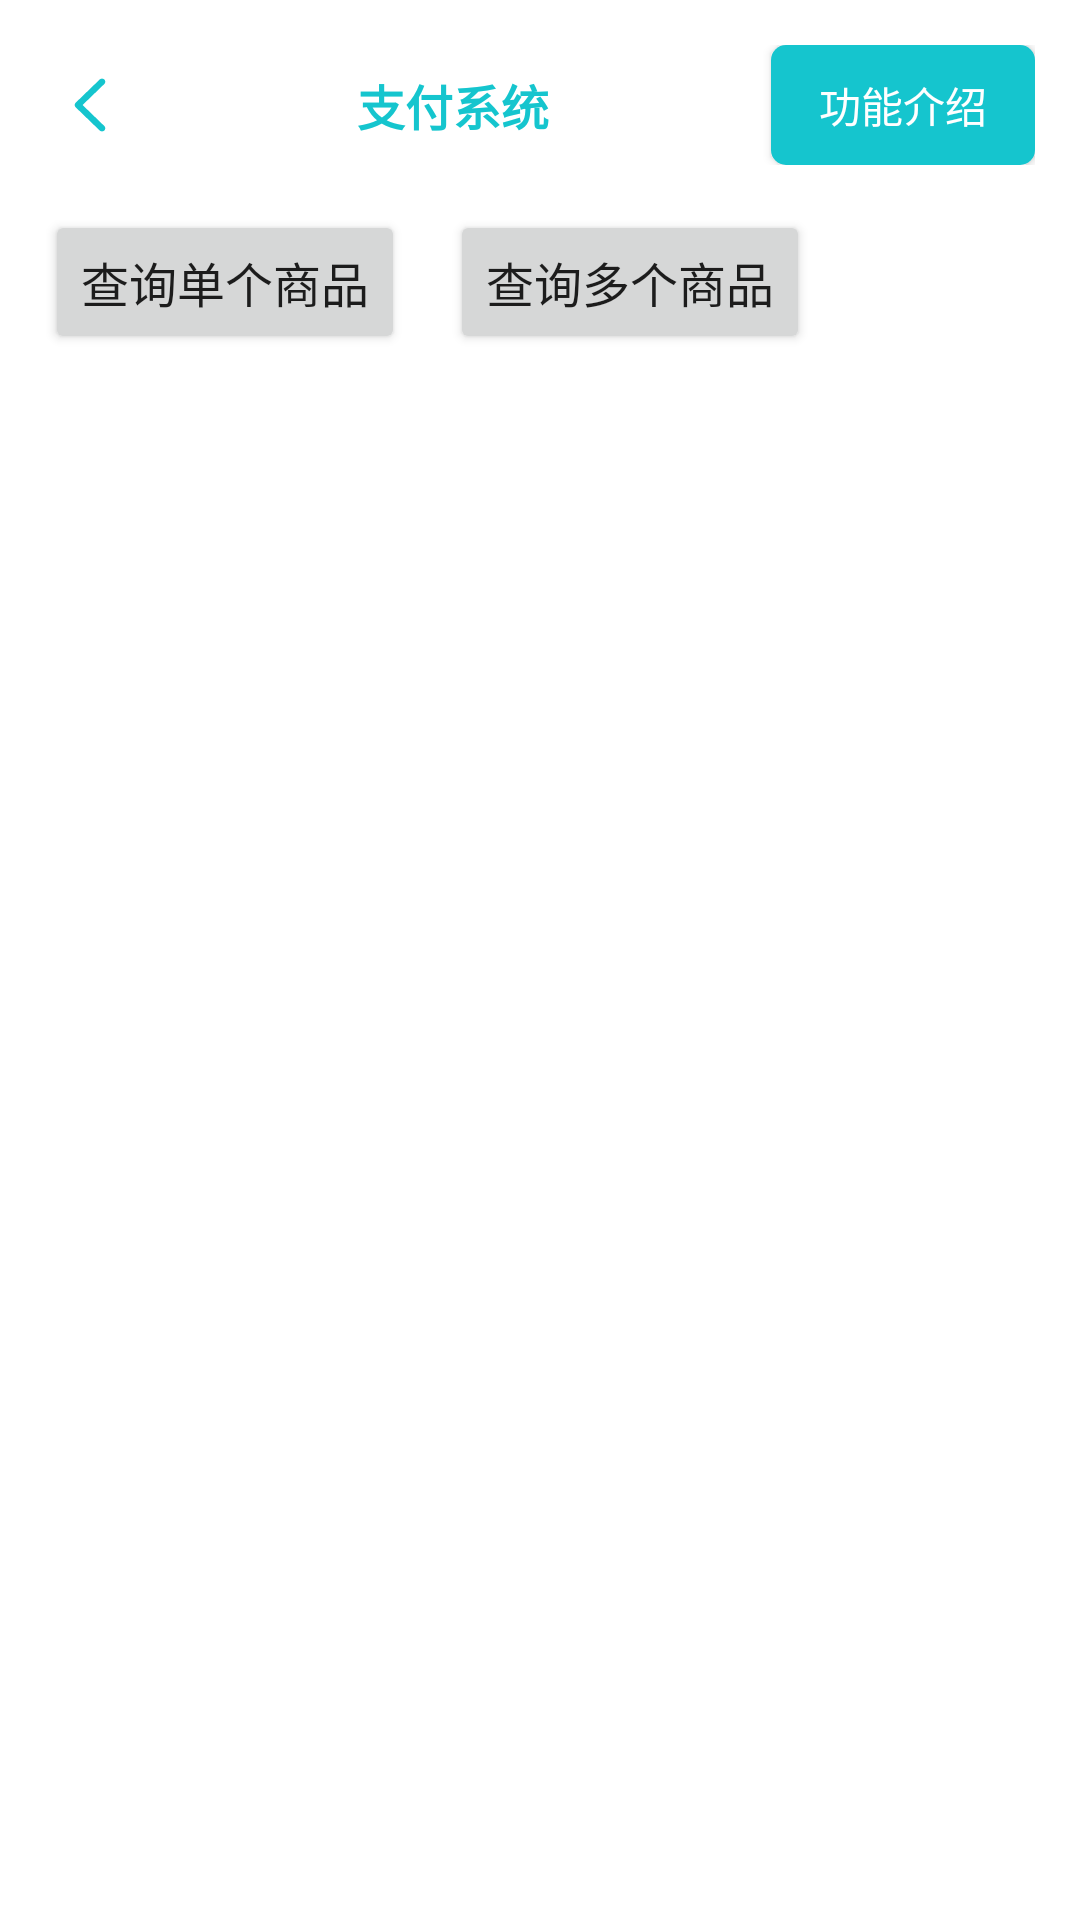

Write the Android layout XML for this screen, with the resource values it uses.
<!-- AndroidManifest.xml: application theme Theme.TDS_Android_Demo -->
<!-- res/layout/layout_pay_fragment.xml -->
<?xml version="1.0" encoding="utf-8"?>
<androidx.constraintlayout.widget.ConstraintLayout
    xmlns:android="http://schemas.android.com/apk/res/android"
    xmlns:app="http://schemas.android.com/apk/res-auto"
    xmlns:tools="http://schemas.android.com/tools"
    android:layout_width="match_parent"
    android:layout_height="match_parent"
    android:clickable="true"
    android:background="@color/white">

    <androidx.constraintlayout.widget.ConstraintLayout
        android:id="@+id/top_bar"
        android:layout_width="match_parent"
        android:layout_height="wrap_content"
        app:layout_constraintTop_toTopOf="parent"
        app:layout_constraintStart_toStartOf="parent"
        android:padding="15dp">


        <ImageButton
            android:id="@+id/close_button"
            android:layout_width="30dp"
            android:layout_height="30dp"
            android:src="@mipmap/back"
            android:background="@android:color/transparent"
            app:layout_constraintTop_toTopOf="parent"
            app:layout_constraintStart_toStartOf="parent"
            app:layout_constraintBottom_toBottomOf="parent"
            />

        <TextView
            android:layout_width="wrap_content"
            android:layout_height="wrap_content"
            app:layout_constraintTop_toTopOf="parent"
            app:layout_constraintBottom_toBottomOf="parent"
            app:layout_constraintStart_toEndOf="@id/close_button"
            app:layout_constraintEnd_toStartOf="@id/intro_button"
            android:text="支付系统"
            android:textStyle="bold"
            android:textColor="@color/TapTap"
            android:textSize="16sp"/>

        <Button
            android:id="@+id/intro_button"
            android:layout_width="wrap_content"
            android:layout_height="40dp"
            android:text="功能介绍"
            android:textSize="14sp"
            android:textColor="@color/white"
            android:background="@drawable/box_shape"
            app:layout_constraintTop_toTopOf="parent"
            app:layout_constraintBottom_toBottomOf="parent"
            app:layout_constraintEnd_toEndOf="parent"/>


    </androidx.constraintlayout.widget.ConstraintLayout>


    <Button
        android:id="@+id/single_commodity"
        android:text="查询单个商品"
        android:layout_marginLeft="15dp"
        app:layout_constraintTop_toBottomOf="@id/top_bar"
        app:layout_constraintStart_toStartOf="parent"
        style="@style/button_style" />

    <Button
        android:id="@+id/multiple_commodity"
        android:text="查询多个商品"
        android:layout_marginLeft="15dp"
        app:layout_constraintTop_toBottomOf="@id/top_bar"
        app:layout_constraintStart_toEndOf="@id/single_commodity"
        style="@style/button_style" />


    <androidx.recyclerview.widget.RecyclerView
        android:id="@+id/recycle_view"
        android:layout_width="match_parent"
        android:layout_height="wrap_content"
        tools:ignore="MissingConstraints"
        app:layout_constraintTop_toBottomOf="@id/single_commodity"
        app:layout_constraintStart_toStartOf="parent"
        android:layout_margin="20dp"
        android:background="@drawable/shape_gradient_sku_bg"
        />






</androidx.constraintlayout.widget.ConstraintLayout>
<!-- resources referenced by this layout -->
<resources>
  <color name="TapTap">#15c5ce</color>
  <color name="white">#FFFFFFFF</color>
  <!-- drawable box_shape (drawable) -->
  <?xml version="1.0" encoding="utf-8"?>
  <shape xmlns:android="http://schemas.android.com/apk/res/android"
      android:shape="rectangle">
       <solid android:color="@color/TapTap"/>
       <corners android:radius="5dp"/>
  </shape>
  <!-- mipmap back: png bitmap (mipmap-xxhdpi, 799 bytes) -->
  <style name="button_style">
          <item name="android:layout_width">wrap_content</item>
          <item name="android:layout_height">wrap_content</item>
          <item name="android:textSize">16sp</item>
      </style>
  <style name="Theme.TDS_Android_Demo" parent="Theme.MaterialComponents.DayNight.NoActionBar">
          
          <item name="colorPrimary">@color/TapTap</item>
          <item name="colorPrimaryVariant">@color/TapTap</item>
          <item name="colorOnPrimary">@color/white</item>
          
          <item name="colorSecondary">@color/teal_200</item>
          <item name="colorSecondaryVariant">@color/teal_700</item>
          <item name="colorOnSecondary">@color/black</item>
          
          <item name="android:statusBarColor" tools:targetApi="l">?attr/colorPrimaryVariant</item>
          
      </style>
  <color name="teal_200">#FF03DAC5</color>
  <color name="teal_700">#FF018786</color>
  <color name="black">#FF000000</color>
</resources>
